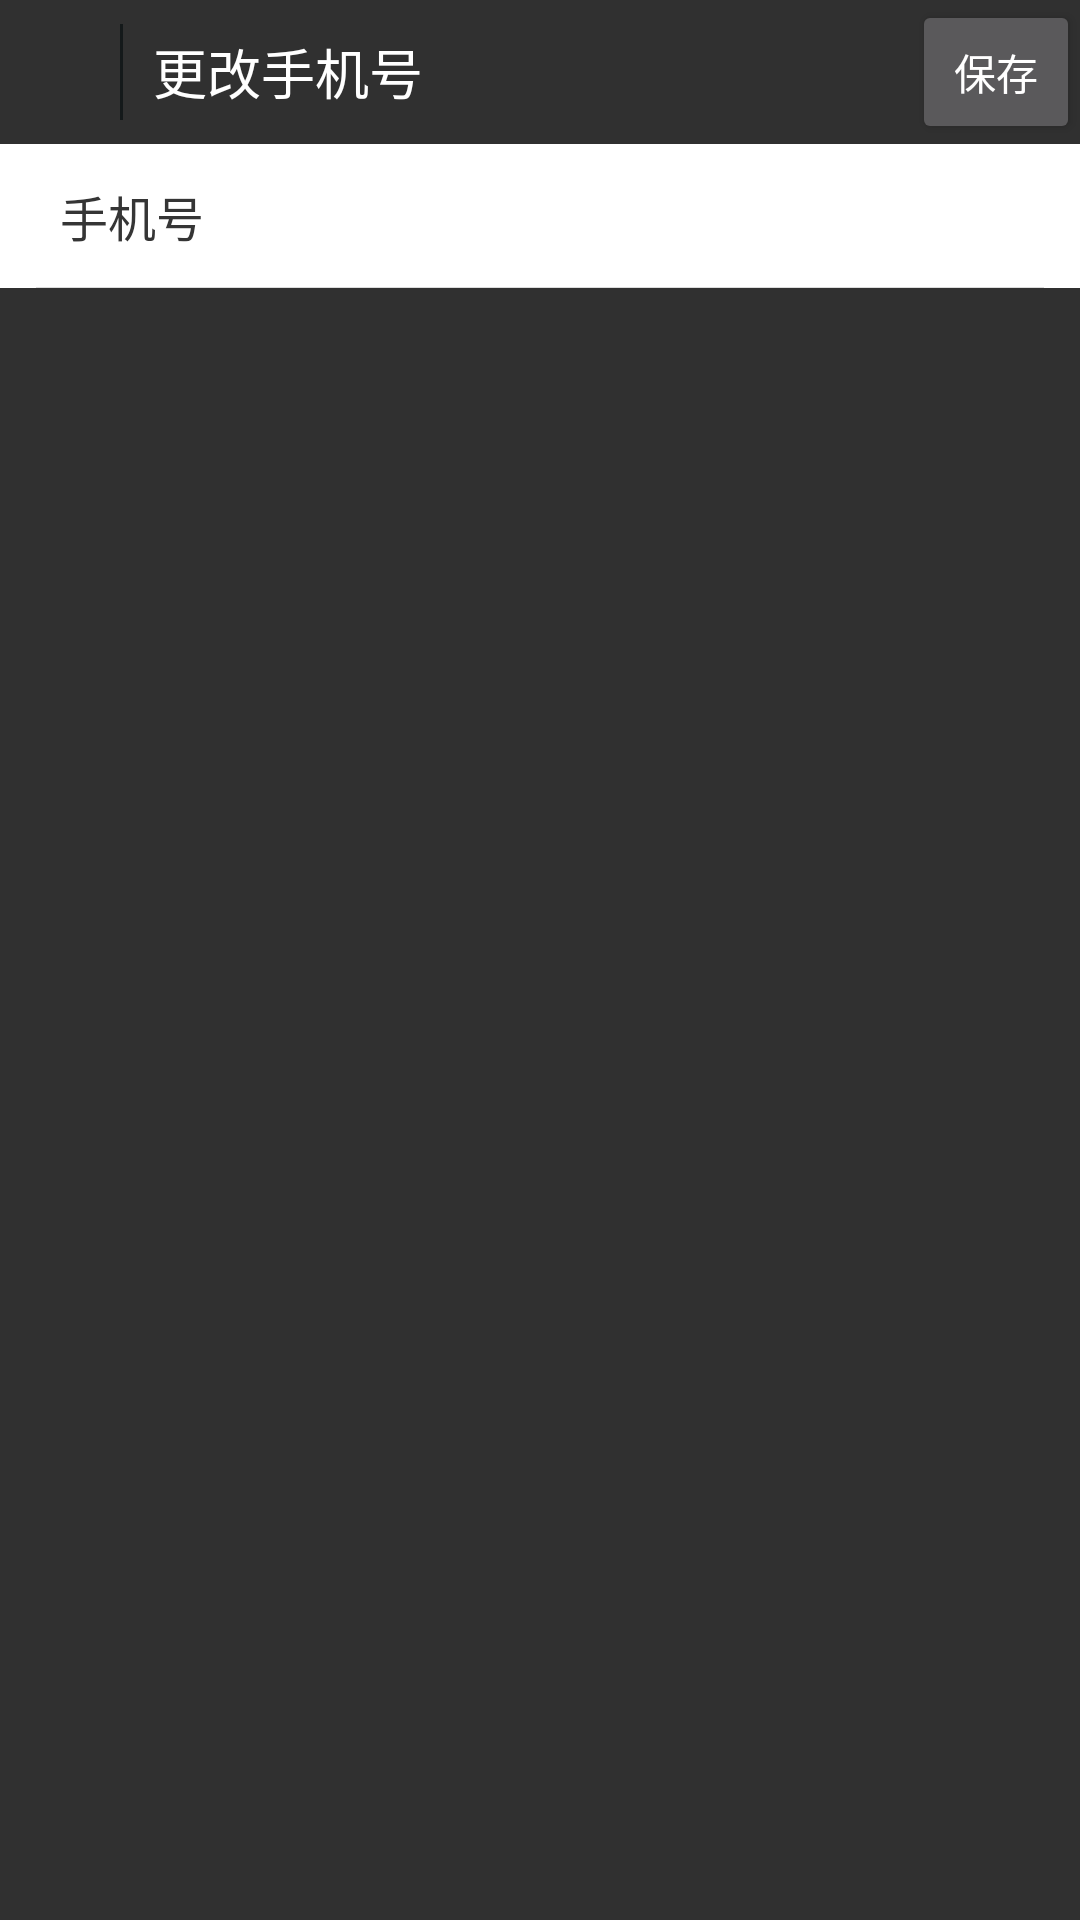

Write the Android layout XML for this screen, with the resource values it uses.
<!-- AndroidManifest.xml: application theme Theme.AppCompat.NoActionBar -->
<!-- res/layout/activity_edit_phonenum.xml -->
<?xml version="1.0" encoding="utf-8"?>
<LinearLayout xmlns:android="http://schemas.android.com/apk/res/android"
    android:layout_width="match_parent"
    android:layout_height="match_parent"
    android:orientation="vertical" >
    <RelativeLayout
        android:id="@+id/title"
        android:layout_width="match_parent"
        android:layout_height="@dimen/height_top_bar"
        android:background="@color/common_top_bar_blue" >

        <ImageView
            android:id="@+id/iv_back"
            android:layout_width="40dp"
            android:layout_height="match_parent"
            android:layout_alignParentLeft="true"
            android:layout_centerVertical="true"
            android:onClick="back"
            android:paddingBottom="5dp"
            android:paddingLeft="5dp"
            android:paddingRight="5dp"
            android:paddingTop="5dp"
            android:scaleType="centerInside"
            android:src="@drawable/top_bar_back" />

        <View
            android:id="@+id/view_temp"
            android:layout_width="1dp"
            android:layout_height="match_parent"
            android:layout_marginBottom="8dp"
            android:layout_marginTop="8dp"
            android:layout_toRightOf="@id/iv_back"
            android:background="#14191A" />

        <TextView
            android:layout_width="wrap_content"
            android:layout_height="wrap_content"
            android:layout_centerVertical="true"
            android:layout_marginLeft="10dp"
            android:layout_toRightOf="@id/view_temp"
            android:text="更改手机号"
            android:textColor="#ffffff"
            android:textSize="18sp" />

        <Button
            android:id="@+id/btn_save"
            android:layout_width="56dp"
            android:layout_height="match_parent"
            android:layout_alignParentRight="true"
            android:layout_centerVertical="true"
            android:scaleType="centerInside"
            android:text="保存" />
    </RelativeLayout>
    <RelativeLayout
        android:layout_width="match_parent"
        android:layout_height="48dp"
        android:background="#ffffff"
        android:paddingLeft="12dp"
        android:paddingRight="12dp" >

        <TextView
            android:id="@+id/tv_region_temp"
            android:layout_width="96dp"
            android:layout_height="wrap_content"
            android:layout_alignParentLeft="true"
            android:layout_centerVertical="true"
            android:paddingLeft="8dp"
            android:text="手机号"
            android:textColor="#353535"
            android:textSize="16sp" />

        <EditText
            android:id="@+id/tv_region"
            android:layout_width="wrap_content"
            android:layout_height="wrap_content"
            android:layout_centerVertical="true"
            android:layout_toRightOf="@+id/tv_region_temp"
            android:hint="请输入你的手机号"
            android:textColor="#AAAAAA"
            android:textSize="14sp" />

        <View
            android:layout_width="match_parent"
            android:layout_height="0.1dp"
            android:layout_alignParentBottom="true"
            android:background="#DBDBDB" />
    </RelativeLayout>

</LinearLayout>
<!-- resources referenced by this layout -->
<resources>
  <dimen name="height_top_bar">48dp</dimen>
</resources>
